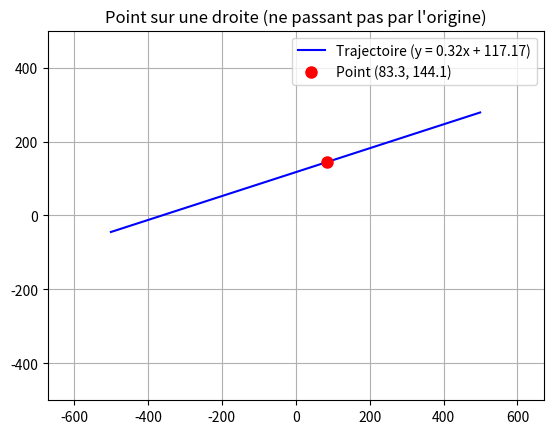

Python code for this plot:
import random
from math import pi, tan
from random import randint
import time
from matplotlib import pyplot as plt

# Definition des éléments
xlim = 500
ylim = 500
zmin = 200
zmax = 500


def coordonnees():
    x = 0
    y = 0
    # On s'assure que x et y ne sont pas 0 pour la fonction cap()
    while x == 0:
        x = random.uniform(-xlim, xlim)
    while y == 0:
        y = random.uniform(-ylim, ylim)

    z = random.uniform(zmin, zmax)
    return x, y, z


def cap(x, y):
    teta = 0
    # Votre logique 'match' est conservée
    match (x, y):
        case (x, y) if x > 0 and y > 0:
            teta = random.uniform(pi, 3 * pi / 2)
        case (x, y) if x < 0 and y > 0:
            teta = random.uniform(3 * pi / 2, 2 * pi)
        case (x, y) if x < 0 and y < 0:
            teta = random.uniform(0, pi / 2)
        case (x, y) if x > 0 and y < 0:
            teta = random.uniform(pi / 2, pi)

    a = tan(teta)
    return a, teta  # teta : angle en rad & a : coef directeur


# Equation de trajectoire : y = a*x + b
def y1(a, x, b):
    return a * x + b


# Modifiée pour prendre 'a' ET 'b'
def graph(a, b):
    Y = []
    X = [i for i in range(-xlim, xlim)]
    for j in X:
        # On appelle la nouvelle fonction y1
        Y.append(y1(a, j, b))
    return X, Y


# --- MAIN ---
if __name__ == "__main__":
    # 1. Obtenir les coordonnées du point
    x, y, z = coordonnees()

    # 2. Obtenir la pente 'a' aléatoire (basée sur votre logique)
    a, teta = cap(x, y)

    # 3. CALCULER 'b' (l'ordonnée à l'origine)
    # Puisque y = a*x + b, alors :
    b = y - (a * x)

    # 4. Générer la ligne (y = ax + b)
    X, Y = graph(a, b)

    # 5. Tracer la ligne
    plt.plot(X, Y, label=f'Trajectoire (y = {a:.2f}x + {b:.2f})', color='blue')

    # 6. Tracer le point (x, y)
    # Il sera parfaitement sur la ligne
    plt.plot(x, y,
             'ro',  # 'r' = rouge, 'o' = cercle
             markersize=8,  # Rendre le point plus visible
             label=f'Point ({x:.1f}, {y:.1f})')

    # 7. Mettre en forme et afficher
    plt.axis('equal')
    plt.xlim(-xlim, xlim)
    plt.ylim(-ylim, ylim)
    plt.title('Point sur une droite (ne passant pas par l\'origine)')
    plt.legend()
    plt.grid(True)
    plt.show()
